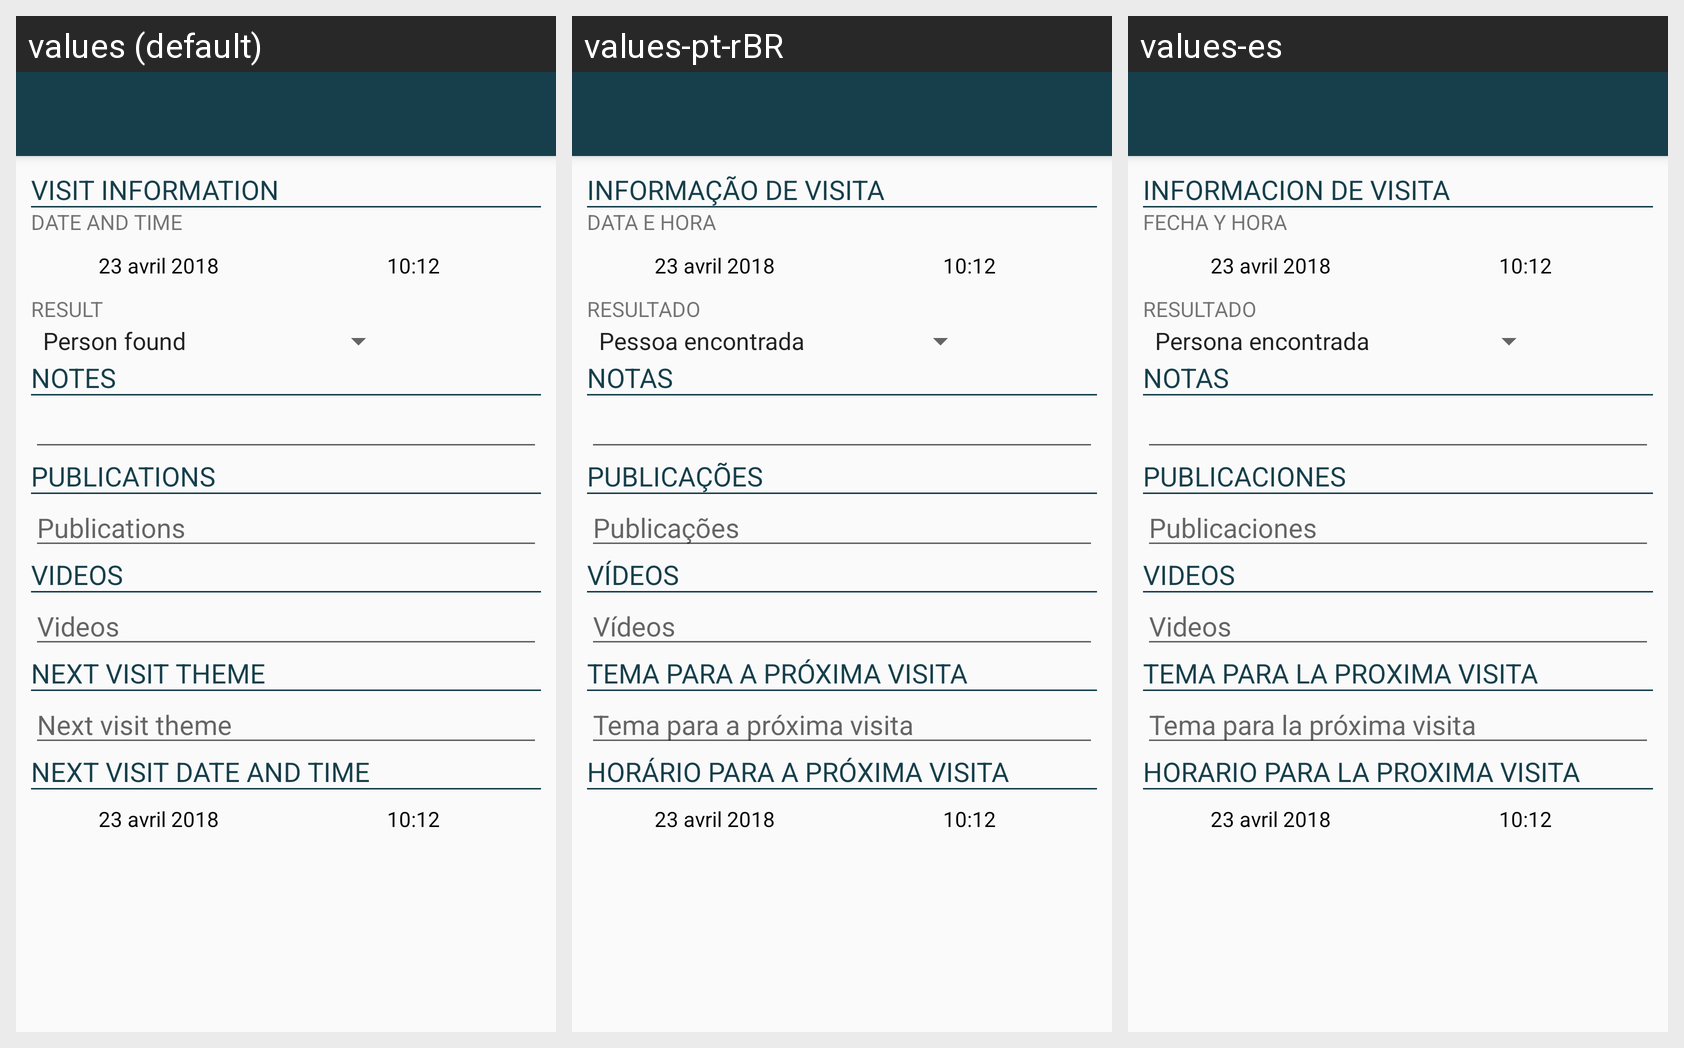

Strings drawn on this Android screen and how each of the app's shown locales translates them:
Android screen res/layout/activity_new_visit.xml rendered under 3 locales, left to right: values (default), values-pt-rBR, values-es. Device: Nexus 5 (rendered at 1080×1920; each locale shown at half size, 540×960, under a caption strip naming it); theme AppTheme.NoActionBar.
Strings drawn on this screen, with the default value and each locale's value (text and hints the layout hard-codes, and strings that could not be matched under every locale, appear in the picture but are not listed):

visit_information
  values: VISIT INFORMATION
  values-pt-rBR: INFORMAÇÃO DE VISITA
  values-es: INFORMACION DE VISITA

date_hour
  values: DATE AND TIME
  values-pt-rBR: DATA E HORA
  values-es: FECHA Y HORA

result
  values: RESULT
  values-pt-rBR: RESULTADO
  values-es: RESULTADO

notes_title
  values: NOTES
  values-pt-rBR: NOTAS
  values-es: NOTAS

publicacion_title
  values: PUBLICATIONS
  values-pt-rBR: PUBLICAÇÕES
  values-es: PUBLICACIONES

publicacions
  values: Publications
  values-pt-rBR: Publicações
  values-es: Publicaciones

video_title
  values: VIDEOS
  values-pt-rBR: VÍDEOS
  values-es: VIDEOS

video
  values: Videos
  values-pt-rBR: Vídeos
  values-es: Videos

next_theme_title
  values: NEXT VISIT THEME
  values-pt-rBR: TEMA PARA A PRÓXIMA VISITA
  values-es: TEMA PARA LA PROXIMA VISITA

next_theme
  values: Next visit theme
  values-pt-rBR: Tema para a próxima visita 
  values-es: Tema para la próxima visita

next_visit_date_title
  values: NEXT VISIT DATE AND TIME
  values-pt-rBR: HORÁRIO PARA A PRÓXIMA VISITA
  values-es: HORARIO PARA LA PROXIMA VISITA
